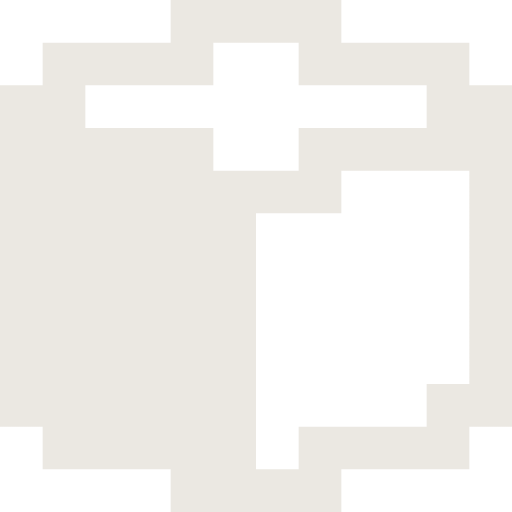
t = 0.00 s
t = 0.25 s: frame unchanged from t = 0.00 s, image omitted
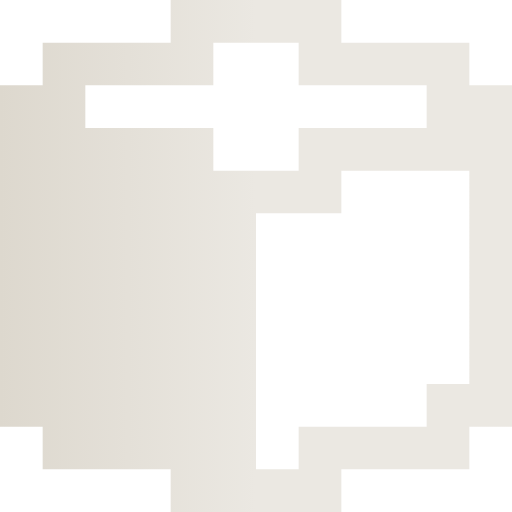
t = 0.50 s
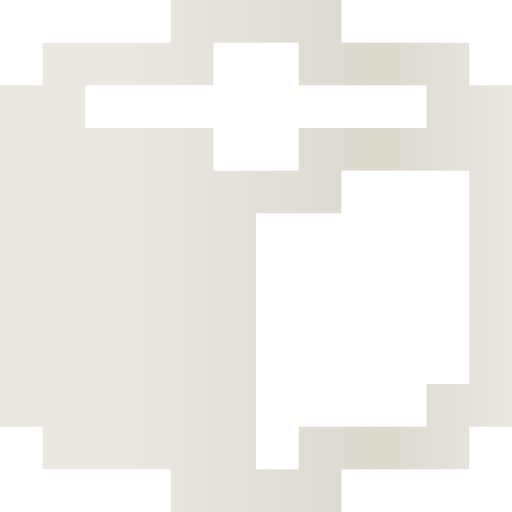
t = 0.75 s

The animated SVG that drew these frames (rendered in a browser with its animation timeline set to each time). Animation: 3 SMIL elements (animate=3); one cycle of 1.00 s, repeats indefinitely.

<svg viewBox="0 0 120 120" version="1.1" xmlns="http://www.w3.org/2000/svg">
    <path fill="url(#gradient)" d="M110,20V10H80V0H40V10H10V20H0v80H10v10H40v10H80V110h30V100h10V20H110ZM20,30V20H50V10H70V20h30V30H70V40H50V30H20Zm90,60H100v10H70v10H60V50H80V40h30V90h0Z" />

    <defs>
        <linearGradient id="gradient">
            <stop offset="0%" stop-color="#EBE8E2">
                <animate attributeName="offset" values="-2; 1" dur="1s" repeatCount="indefinite" />
            </stop>
            <stop offset="50%" stop-color="#DDD8CE">
                <animate attributeName="offset" values="-1.5; 1.5" dur="1s" repeatCount="indefinite" />
            </stop>
            <stop offset="100%" stop-color="#EBE8E2">
                <animate attributeName="offset" values="-1; 2" dur="1s" repeatCount="indefinite" />
            </stop>
        </linearGradient>
    </defs>
</svg>
